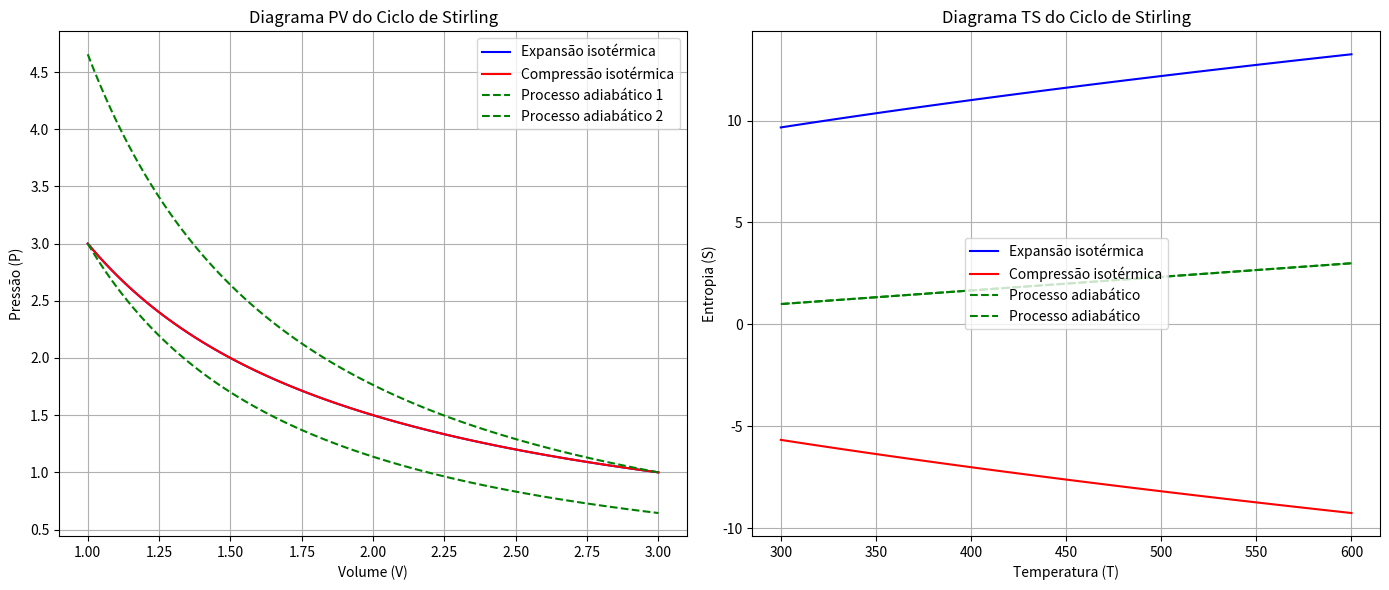

Generate this figure with matplotlib:
import numpy as np
import matplotlib.pyplot as plt

# Definir os parâmetros para o ciclo de Stirling
V_min = 1  # Volume mínimo arbitrário
V_max = 3  # Volume máximo arbitrário
P_min = 1  # Pressão mínima arbitrária
P_max = 3  # Pressão máxima arbitrária
T_min = 300  # Temperatura mínima em K
T_max = 600  # Temperatura máxima em K

# Diagrama PV - Curvas isotérmicas
V = np.linspace(V_min, V_max, 100)

# Expansão isotérmica (P * V = constante)
P_expansion = P_min * (V_max / V)

# Compressão isotérmica (P * V = constante)
P_compression = P_max * (V_min / V)

# Curvas adiabáticas (aproximação simples para visualização)
P_adiabatic1 = P_max * (V_min / V) ** 1.4  # Processos adiabáticos
P_adiabatic2 = P_min * (V_max / V) ** 1.4

# Plotando o gráfico do ciclo Stirling (PV)
plt.figure(figsize=(14, 6))

# Diagrama PV (sentido horário, máquina térmica)
plt.subplot(1, 2, 1)
plt.plot(V, P_expansion, label="Expansão isotérmica", color='b')
plt.plot(V, P_compression, label="Compressão isotérmica", color='r')
plt.plot(V, P_adiabatic1, label="Processo adiabático 1", linestyle='--', color='g')
plt.plot(V, P_adiabatic2, label="Processo adiabático 2", linestyle='--', color='g')
plt.xlabel("Volume (V)")
plt.ylabel("Pressão (P)")
plt.title("Diagrama PV do Ciclo de Stirling")
plt.legend()
plt.grid()

# Diagrama TS (Temperatura vs Entropia)
S_min = 1  # Entropia mínima arbitrária
S_max = 3  # Entropia máxima arbitrária

# Expansão isotérmica
T_expansion = np.linspace(T_min, T_max, 100)
T_compression = np.linspace(T_max, T_min, 100)

# Aproximação para as curvas de entropia
S_expansion = S_min + 0.5 * np.sqrt(T_expansion)
S_compression = S_max - 0.5 * np.sqrt(T_compression)

# Plotando o gráfico TS (ciclo de Stirling)
plt.subplot(1, 2, 2)
plt.plot(T_expansion, S_expansion, label="Expansão isotérmica", color='b')
plt.plot(T_compression, S_compression, label="Compressão isotérmica", color='r')
plt.plot([T_min, T_max], [S_min, S_max], linestyle='--', label="Processo adiabático", color='g')
plt.plot([T_max, T_min], [S_max, S_min], linestyle='--', label="Processo adiabático", color='g')
plt.xlabel("Temperatura (T)")
plt.ylabel("Entropia (S)")
plt.title("Diagrama TS do Ciclo de Stirling")
plt.legend()
plt.grid()

# Ajustar o layout
plt.tight_layout()
plt.show()
